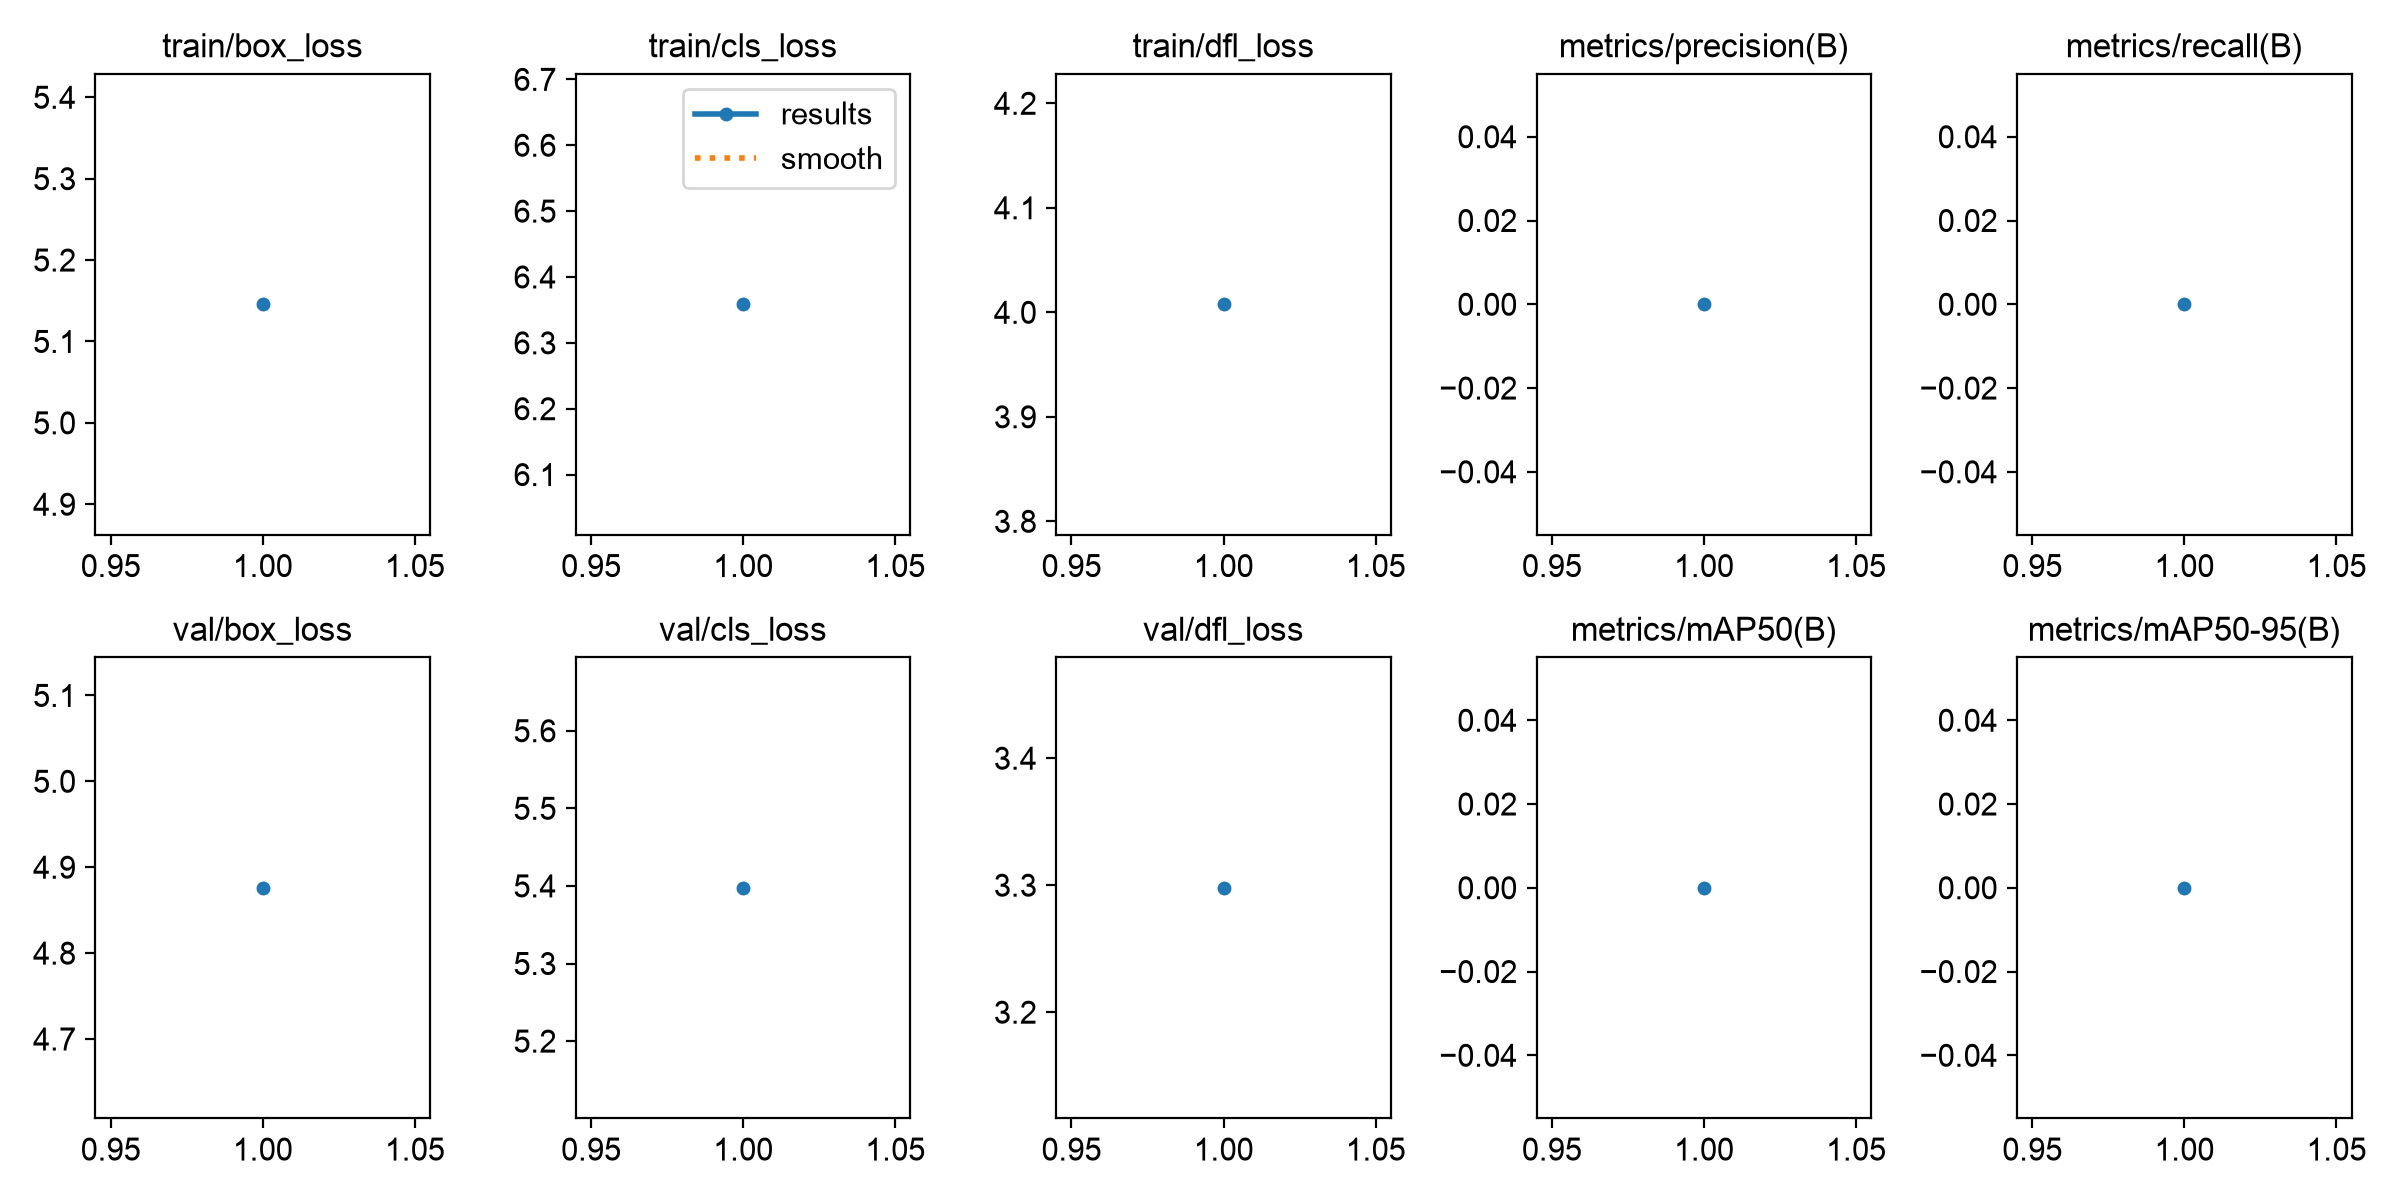

Source data for this figure (header and first rows):
epoch, time, train/box_loss, train/cls_loss, train/dfl_loss, metrics/precision(B), metrics/recall(B), metrics/mAP50(B), metrics/mAP50-95(B), val/box_loss, val/cls_loss, val/dfl_loss, lr/pg0, lr/pg1, lr/pg2
1, 2.311, 5.146, 6.359, 4.008, 0, 0, 0, 0, 4.876, 5.398, 3.298, 0, 0, 0
